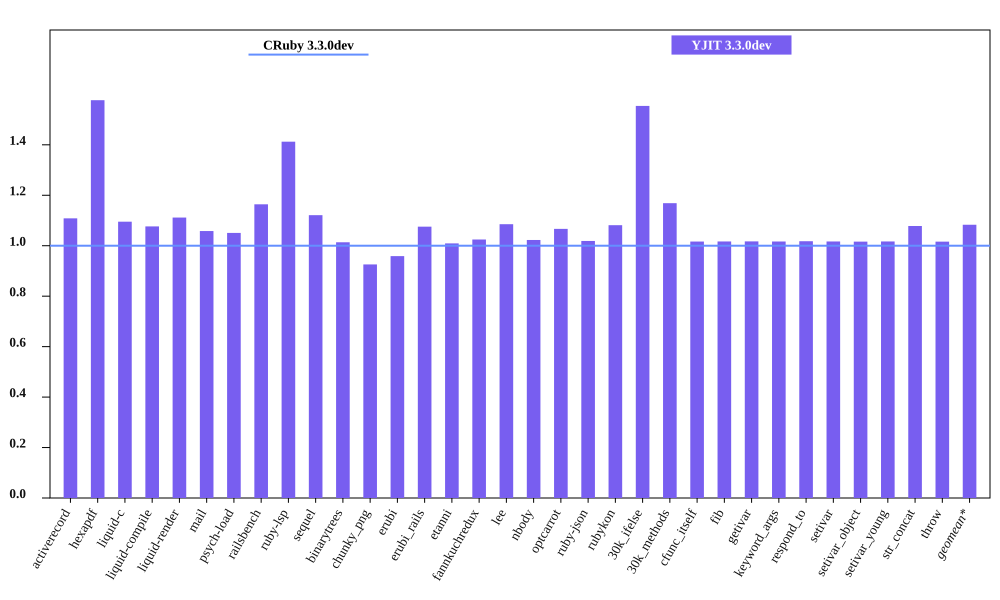

Source data for this figure (header and first rows):
bench, CRuby 3.3.0dev mem (MiB), YJIT 3.3.0dev mem (MiB), Inline Code, Outlined Code, YJIT Mem overhead
activerecord, 54.72, 60.66, 1, 1
hexapdf, 233.5, 368.1, 2, 2
liquid-c, 40.39, 44.24, 1, 1
liquid-compile, 38.57, 41.53, 1, 1
liquid-render, 36.43, 40.49, 1, 1
mail, 48.48, 51.3, 1, 1
psych-load, 36.87, 38.74, 1, 1
railsbench, 102.8, 119.6, 3, 3
ruby-lsp, 94.77, 133.9, 5, 5
sequel, 41.19, 46.18, 1, 1
binarytrees, 29.76, 30.17, 1, 1
chunky_png, 50.67, 46.91, 1, 1
erubi, 144.2, 138.2, 1, 1
erubi_rails, 101.1, 108.8, 2, 2
etanni, 155.7, 157.2, 1, 1
fannkuchredux, 23.94, 24.53, 1, 1
lee, 34.44, 37.38, 1, 1
nbody, 23.86, 24.4, 1, 1
optcarrot, 58.55, 62.46, 1, 1
ruby-json, 25.09, 25.56, 1, 1
rubykon, 54, 58.39, 1, 1
30k_ifelse, 65.89, 102.4, 6, 5
30k_methods, 54.79, 64.02, 2, 2
cfunc_itself, 23.84, 24.24, 1, 1
fib, 23.84, 24.24, 1, 1
getivar, 23.91, 24.32, 1, 1
keyword_args, 23.85, 24.25, 1, 1
respond_to, 23.91, 24.33, 1, 1
setivar, 23.91, 24.32, 1, 1
setivar_object, 23.85, 24.24, 1, 1
setivar_young, 23.85, 24.25, 1, 1
str_concat, 106.6, 114.9, 1, 1
throw, 23.91, 24.29, 1, 1
